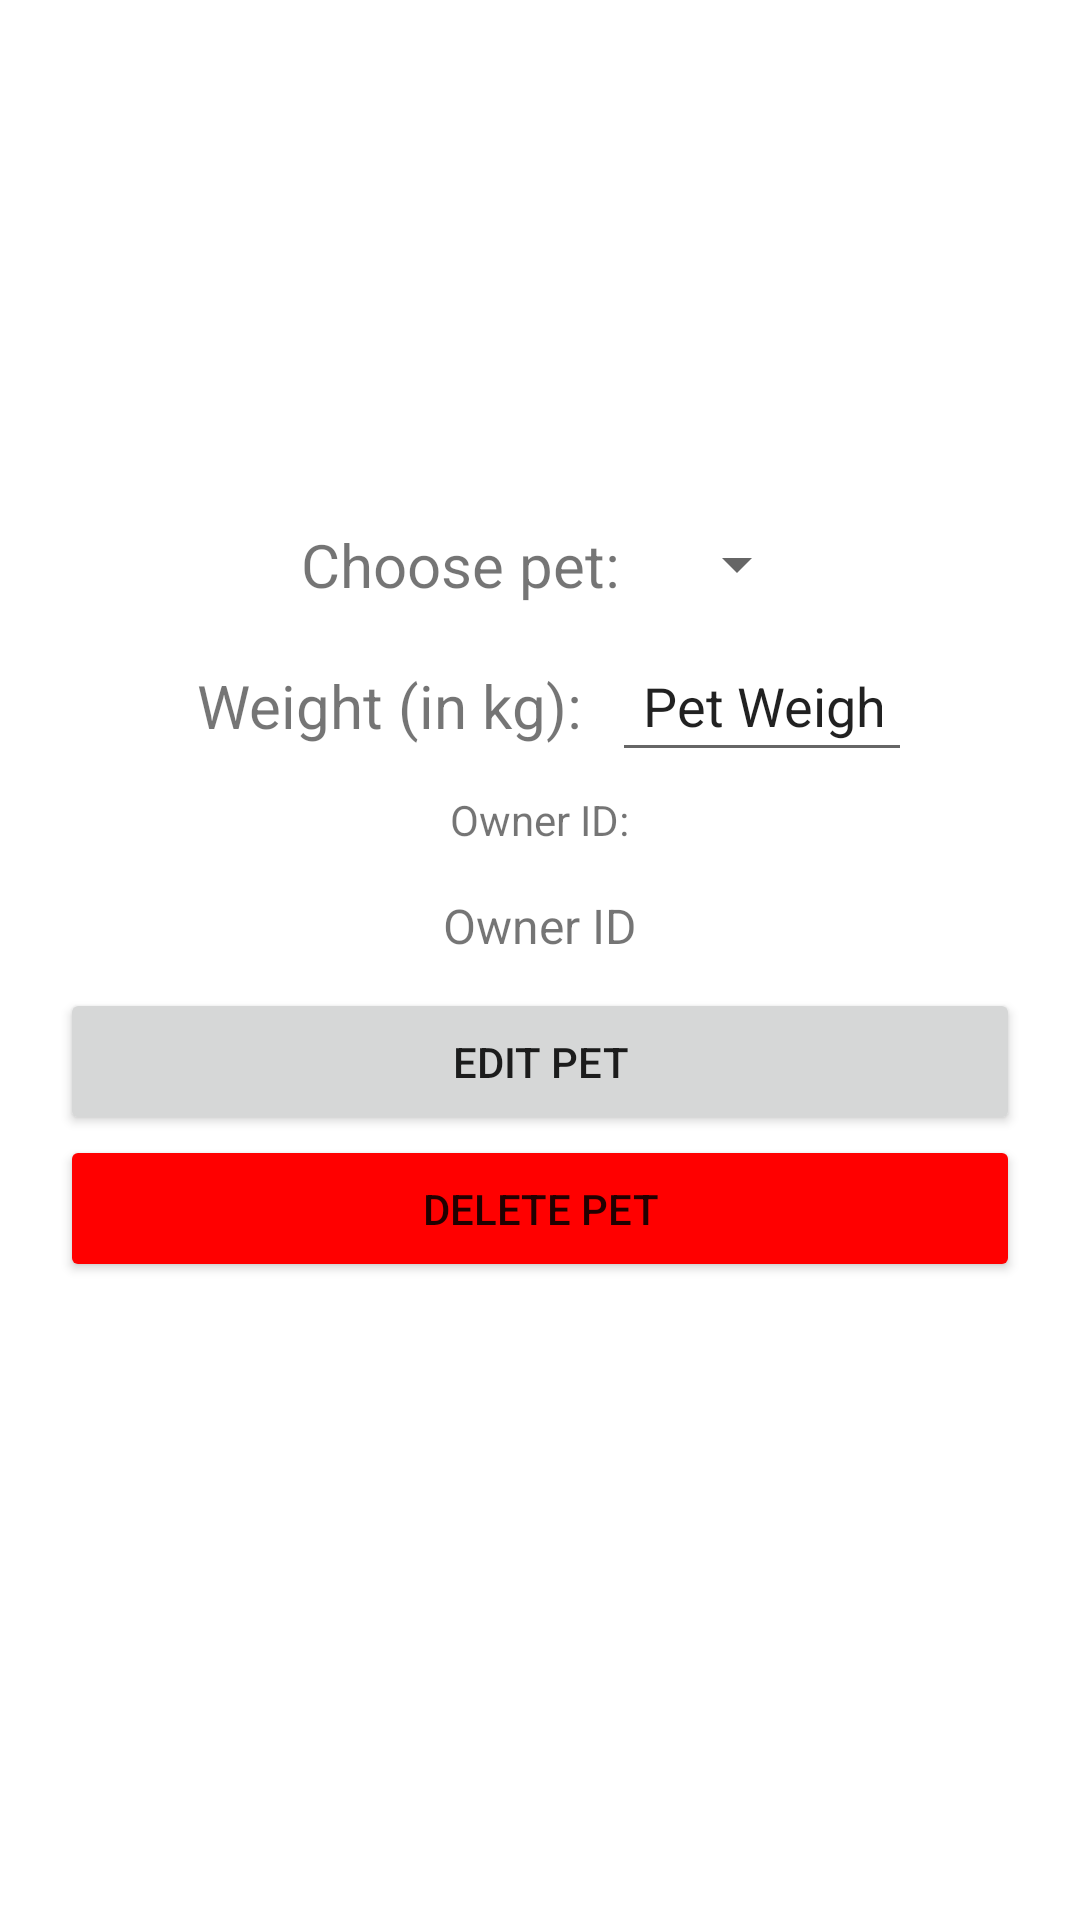

The Android layout XML behind this screen, and the referenced resources:
<!-- AndroidManifest.xml: application theme Theme.PawSpaceAssignment -->
<!-- res/layout/activity_edit_pet.xml -->
<?xml version="1.0" encoding="utf-8"?>
<LinearLayout xmlns:android="http://schemas.android.com/apk/res/android"
    xmlns:app="http://schemas.android.com/apk/res-auto"
    xmlns:tools="http://schemas.android.com/tools"
    android:layout_width="match_parent"
    android:layout_height="match_parent"
    android:orientation="vertical"
    android:gravity="center"
    android:padding="20dp"
    tools:context=".activity.EditPetActivity">

    <LinearLayout
        android:layout_width="wrap_content"
        android:layout_height="wrap_content"
        android:orientation="horizontal"
        android:gravity="center">

        <TextView
            android:layout_width="wrap_content"
            android:layout_height="wrap_content"
            android:text="Choose pet: "
            android:padding="10dp"
            android:textSize="20sp"/>

        <Spinner
            android:id="@+id/spinner_edit_pet_type"
            android:layout_width="wrap_content"
            android:layout_height="wrap_content"
            android:padding="10dp"/>

    </LinearLayout>

    <LinearLayout
        android:layout_width="wrap_content"
        android:layout_height="wrap_content"
        android:gravity="center"
        android:orientation="horizontal">

        <TextView
            android:layout_width="wrap_content"
            android:layout_height="wrap_content"
            android:text="Weight (in kg):"
            android:padding="10dp"
            android:textSize="20sp"/>

        <EditText
            android:id="@+id/edittext_edit_pet_weight"
            android:layout_width="100dp"
            android:layout_height="wrap_content"
            android:padding="10dp"
            android:gravity="center"
            android:inputType="number"
            android:text="Pet Weight"/>

    </LinearLayout>

    <TextView
        android:layout_width="wrap_content"
        android:layout_height="wrap_content"
        android:text="Owner ID:"
        android:padding="5dp"
        android:textSize="14sp"/>

    <TextView
        android:id="@+id/textview_edit_pet_ownerid"
        android:layout_width="match_parent"
        android:layout_height="wrap_content"
        android:padding="10dp"
        android:textSize="16sp"
        android:gravity="center"
        android:text="Owner ID"/>

    <Button
        android:id="@+id/button_edit_pets"
        android:layout_width="match_parent"
        android:layout_height="wrap_content"
        android:padding="15dp"
        android:text="Edit Pet"/>

    <Button
        android:id="@+id/button_delete_pets"
        android:layout_width="match_parent"
        android:layout_height="wrap_content"
        android:padding="15dp"
        android:backgroundTint="@color/red"
        android:text="Delete Pet"/>

    <ProgressBar
        android:id="@+id/progress_bar_edit_pets"
        android:layout_width="wrap_content"
        android:layout_height="wrap_content"
        android:visibility="visible"/>

</LinearLayout>
<!-- resources referenced by this layout -->
<resources>
  <color name="red">#FF0000</color>
  <style name="Theme.PawSpaceAssignment" parent="Theme.MaterialComponents.Light">
          
          <item name="colorPrimary">@color/purple_500</item>
          <item name="colorPrimaryVariant">@color/purple_700</item>
          <item name="colorOnPrimary">@color/white</item>
          
          <item name="colorSecondary">@color/teal_200</item>
          <item name="colorSecondaryVariant">@color/teal_700</item>
          <item name="colorOnSecondary">@color/black</item>
          
          <item name="android:statusBarColor" tools:targetApi="l">?attr/colorPrimaryVariant</item>
          
      </style>
  <color name="purple_500">#FF6200EE</color>
  <color name="purple_700">#FF3700B3</color>
  <color name="white">#FFFFFFFF</color>
  <color name="teal_200">#FF03DAC5</color>
  <color name="teal_700">#FF018786</color>
  <color name="black">#FF000000</color>
</resources>
